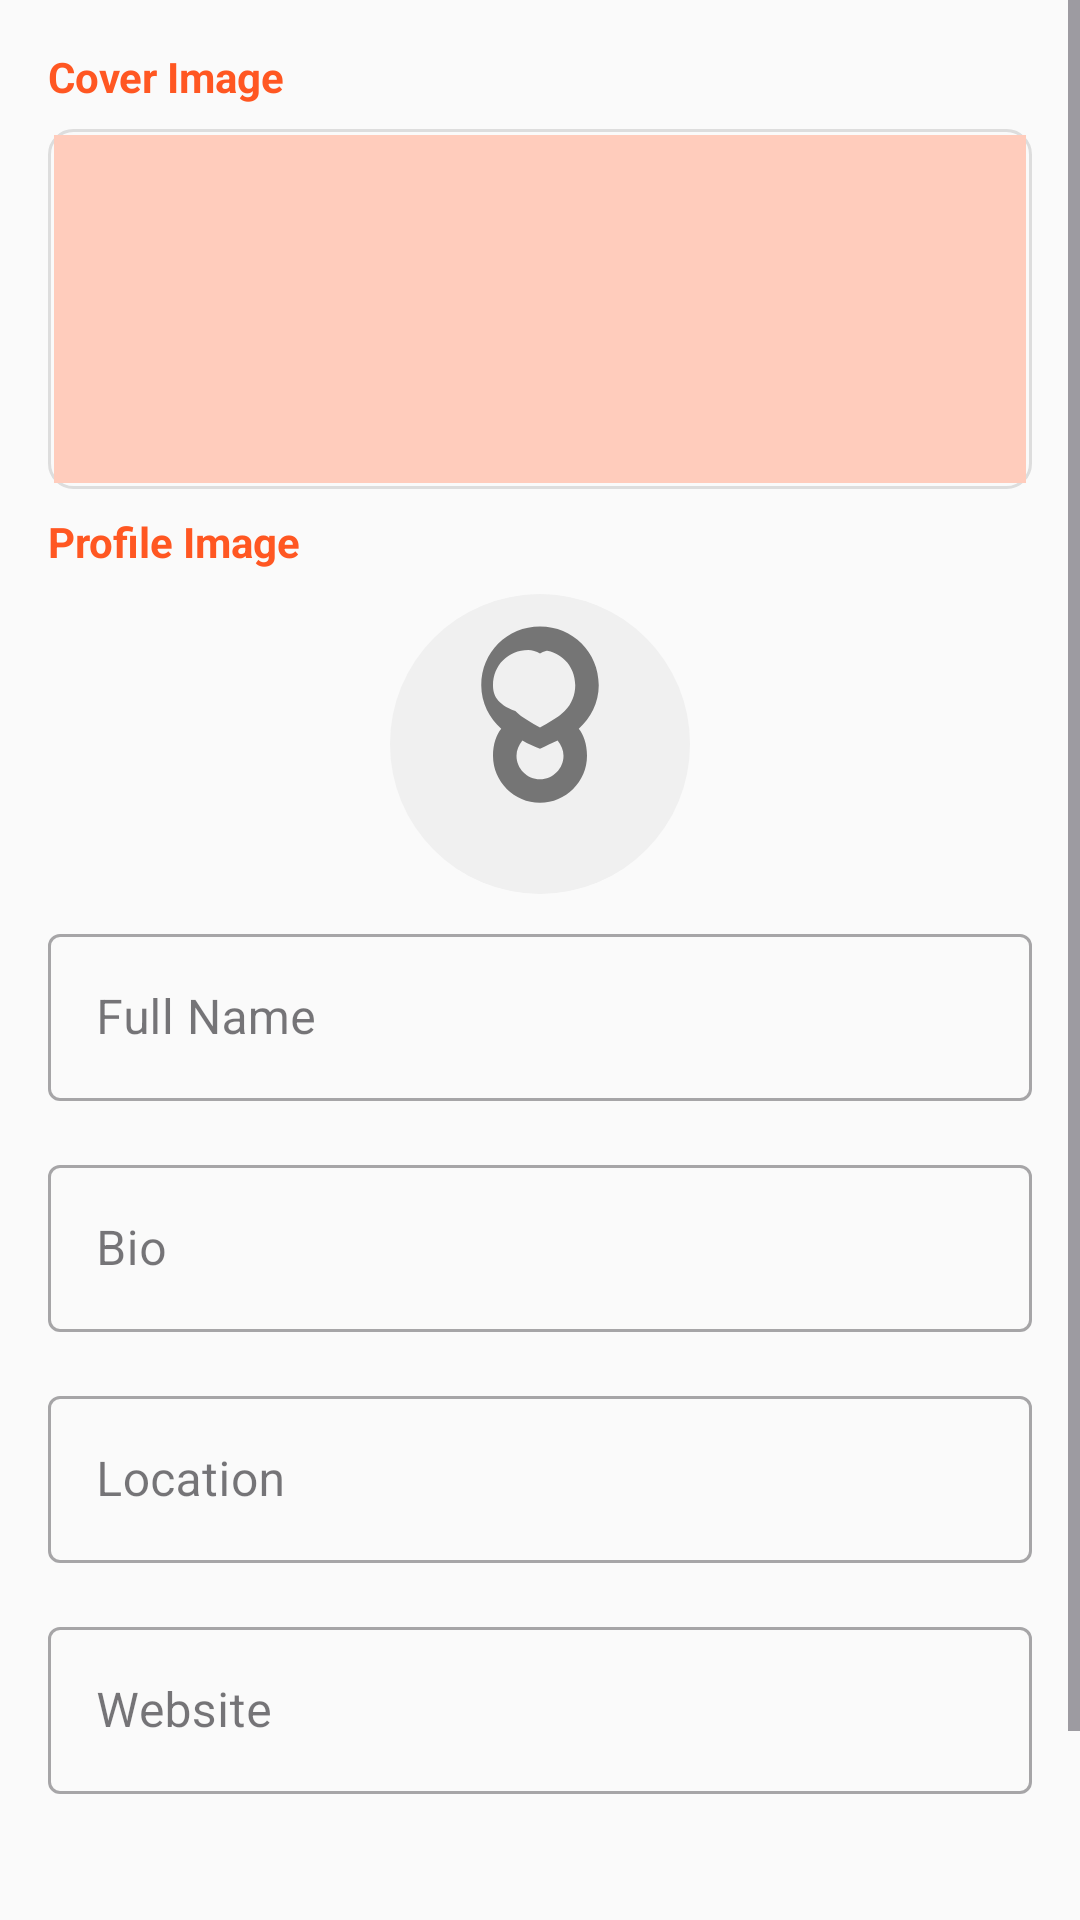

Here is an Android app screen rendered from its layout file. Give the layout XML and the strings, colors and styles it references.
<!-- AndroidManifest.xml: application theme Theme.RecipeMasterPro -->
<!-- res/layout/activity_edit_profile.xml -->
<?xml version="1.0" encoding="utf-8"?>
<ScrollView xmlns:android="http://schemas.android.com/apk/res/android"
    android:layout_width="match_parent"
    android:layout_height="match_parent"
    android:fillViewport="true"
    android:background="@color/background">

    <LinearLayout
        android:layout_width="match_parent"
        android:layout_height="wrap_content"
        android:orientation="vertical"
        android:padding="16dp">

        
        <TextView
            android:layout_width="wrap_content"
            android:layout_height="wrap_content"
            android:text="Cover Image"
            android:textSize="14sp"
            android:textStyle="bold"
            android:textColor="@color/primary"
            android:layout_marginBottom="8dp" />

        <ImageView
            android:id="@+id/coverImage"
            android:layout_width="match_parent"
            android:layout_height="120dp"
            android:scaleType="centerCrop"
            android:src="@color/primary_light"
            android:background="@drawable/border_gray"
            android:padding="2dp"
            android:layout_marginBottom="8dp" />

        
        <TextView
            android:id="@+id/coverProgressText"
            android:layout_width="wrap_content"
            android:layout_height="wrap_content"
            android:text=""
            android:textSize="12sp"
            android:textColor="@color/accent"
            android:layout_gravity="center_horizontal"
            android:layout_marginBottom="16dp"
            android:visibility="gone" />

        
        <TextView
            android:layout_width="wrap_content"
            android:layout_height="wrap_content"
            android:text="Profile Image"
            android:textSize="14sp"
            android:textStyle="bold"
            android:textColor="@color/primary"
            android:layout_marginBottom="8dp" />

        <ImageView
            android:id="@+id/profileImage"
            android:layout_width="100dp"
            android:layout_height="100dp"
            android:src="@drawable/ic_chef_placeholder"
            android:background="@drawable/circle_gray_background"
            android:padding="3dp"
            android:scaleType="centerCrop"
            android:layout_gravity="center_horizontal"
            android:layout_marginBottom="8dp" />

        
        <TextView
            android:id="@+id/profileProgressText"
            android:layout_width="wrap_content"
            android:layout_height="wrap_content"
            android:text=""
            android:textSize="12sp"
            android:textColor="@color/accent"
            android:layout_gravity="center_horizontal"
            android:layout_marginBottom="24dp"
            android:visibility="gone" />

        
        <com.google.android.material.textfield.TextInputLayout
            android:layout_width="match_parent"
            android:layout_height="wrap_content"
            android:layout_marginBottom="16dp"
            style="@style/Widget.MaterialComponents.TextInputLayout.OutlinedBox">

            <com.google.android.material.textfield.TextInputEditText
                android:id="@+id/nameEditText"
                android:layout_width="match_parent"
                android:layout_height="wrap_content"
                android:hint="Full Name"
                android:inputType="textPersonName" />
        </com.google.android.material.textfield.TextInputLayout>

        
        <com.google.android.material.textfield.TextInputLayout
            android:layout_width="match_parent"
            android:layout_height="wrap_content"
            android:layout_marginBottom="16dp"
            style="@style/Widget.MaterialComponents.TextInputLayout.OutlinedBox">

            <com.google.android.material.textfield.TextInputEditText
                android:id="@+id/bioEditText"
                android:layout_width="match_parent"
                android:layout_height="wrap_content"
                android:hint="Bio"
                android:inputType="textMultiLine"
                android:maxLines="3" />
        </com.google.android.material.textfield.TextInputLayout>

        
        <com.google.android.material.textfield.TextInputLayout
            android:layout_width="match_parent"
            android:layout_height="wrap_content"
            android:layout_marginBottom="16dp"
            style="@style/Widget.MaterialComponents.TextInputLayout.OutlinedBox">

            <com.google.android.material.textfield.TextInputEditText
                android:id="@+id/locationEditText"
                android:layout_width="match_parent"
                android:layout_height="wrap_content"
                android:hint="Location"
                android:inputType="text" />
        </com.google.android.material.textfield.TextInputLayout>

        
        <com.google.android.material.textfield.TextInputLayout
            android:layout_width="match_parent"
            android:layout_height="wrap_content"
            android:layout_marginBottom="24dp"
            style="@style/Widget.MaterialComponents.TextInputLayout.OutlinedBox">

            <com.google.android.material.textfield.TextInputEditText
                android:id="@+id/websiteEditText"
                android:layout_width="match_parent"
                android:layout_height="wrap_content"
                android:hint="Website"
                android:inputType="textUri" />
        </com.google.android.material.textfield.TextInputLayout>

        
        <LinearLayout
            android:layout_width="match_parent"
            android:layout_height="wrap_content"
            android:orientation="horizontal"
            android:gravity="center_horizontal"
            android:layout_marginTop="16dp">

            <Button
                android:id="@+id/cancelButton"
                android:layout_width="0dp"
                android:layout_height="56dp"
                android:layout_weight="1"
                android:text="CANCEL"
                android:textAllCaps="true"
                android:backgroundTint="@android:color/darker_gray"
                android:layout_marginEnd="8dp" />

            <Button
                android:id="@+id/saveButton"
                android:layout_width="0dp"
                android:layout_height="56dp"
                android:layout_weight="1"
                android:text="SAVE"
                android:textAllCaps="true"
                android:backgroundTint="@color/primary"
                android:layout_marginStart="8dp" />
        </LinearLayout>

        
        <ProgressBar
            android:id="@+id/progressBar"
            android:layout_width="wrap_content"
            android:layout_height="wrap_content"
            android:layout_gravity="center"
            android:layout_marginTop="16dp"
            android:visibility="gone" />

    </LinearLayout>
</ScrollView>
<!-- resources referenced by this layout -->
<resources>
  <color name="accent">#FFC107</color>
  <color name="background">#FAFAFA</color>
  <color name="primary">#FF5722</color>
  <color name="primary_light">#FFCCBC</color>
  <!-- drawable border_gray (drawable) -->
  <?xml version="1.0" encoding="utf-8"?>
  <shape xmlns:android="http://schemas.android.com/apk/res/android">
      <stroke
          android:width="1dp"
          android:color="#DDDDDD" />
      <corners android:radius="8dp" />
      <padding
          android:left="8dp"
          android:top="8dp"
          android:right="8dp"
          android:bottom="8dp" />
  </shape>
  <!-- drawable circle_gray_background (drawable) -->
  <?xml version="1.0" encoding="utf-8"?>
  <shape xmlns:android="http://schemas.android.com/apk/res/android"
      android:shape="oval">
      <solid android:color="#F0F0F0" />
      <size
          android:width="40dp"
          android:height="40dp" />
  </shape>
  <!-- drawable ic_chef_placeholder (drawable) -->
  <?xml version="1.0" encoding="utf-8"?>
  <vector xmlns:android="http://schemas.android.com/apk/res/android"
      android:width="24dp"
      android:height="24dp"
      android:viewportWidth="24"
      android:viewportHeight="24">
      <path
          android:fillColor="#757575"
          android:pathData="M12,2C9.2,2 7,4.2 7,7c0,1.5 0.7,2.8 1.7,3.7C8.3,11.2 8,12 8,13c0,2.2 1.8,4 4,4s4,-1.8 4,-4c0,-1 -0.3,-1.8 -0.7,-2.3C16.3,9.8 17,8.5 17,7 17,4.2 14.8,2 12,2zM12,4c1.7,0 3,1.3 3,3 0,0.8 -0.3,1.6 -0.9,2.2 -0.6,0.6 -1.4,1 -2.1,1.4 -0.7,-0.4 -1.5,-0.8 -2.1,-1.4C8.3,8.6 8,7.8 8,7 8,5.3 9.3,4 11,4 11.3,4 11.7,4.1 12,4.3 12.3,4.1 12.7,4 13,4zM12,15c-1.1,0 -2,-0.9 -2,-2 0,-0.5 0.2,-0.9 0.5,-1.3 0.5,0.3 1,0.5 1.5,0.7 0.5,-0.2 1,-0.5 1.5,-0.7 0.3,0.4 0.5,0.8 0.5,1.3C14,14.1 13.1,15 12,15z"/>
  </vector>
  <style name="Theme.RecipeMasterPro" parent="Base.Theme.RecipeMasterPro" />
  <style name="Base.Theme.RecipeMasterPro" parent="Theme.Material3.DayNight.NoActionBar">
          
          <item name="colorPrimary">@color/primary</item>
          <item name="colorPrimaryVariant">@color/primary_dark</item>
          <item name="colorOnPrimary">@color/white</item>
  
          <item name="colorSecondary">@color/secondary</item>
          <item name="colorSecondaryVariant">@color/secondary_dark</item>
          <item name="colorOnSecondary">@color/white</item>
  
          <item name="android:windowBackground">@color/background</item>
          <item name="android:statusBarColor">@color/primary_dark</item>
      </style>
  <color name="primary_dark">#E64A19</color>
  <color name="white">#FFFFFFFF</color>
  <color name="secondary">#4CAF50</color>
  <color name="secondary_dark">#388E3C</color>
</resources>
